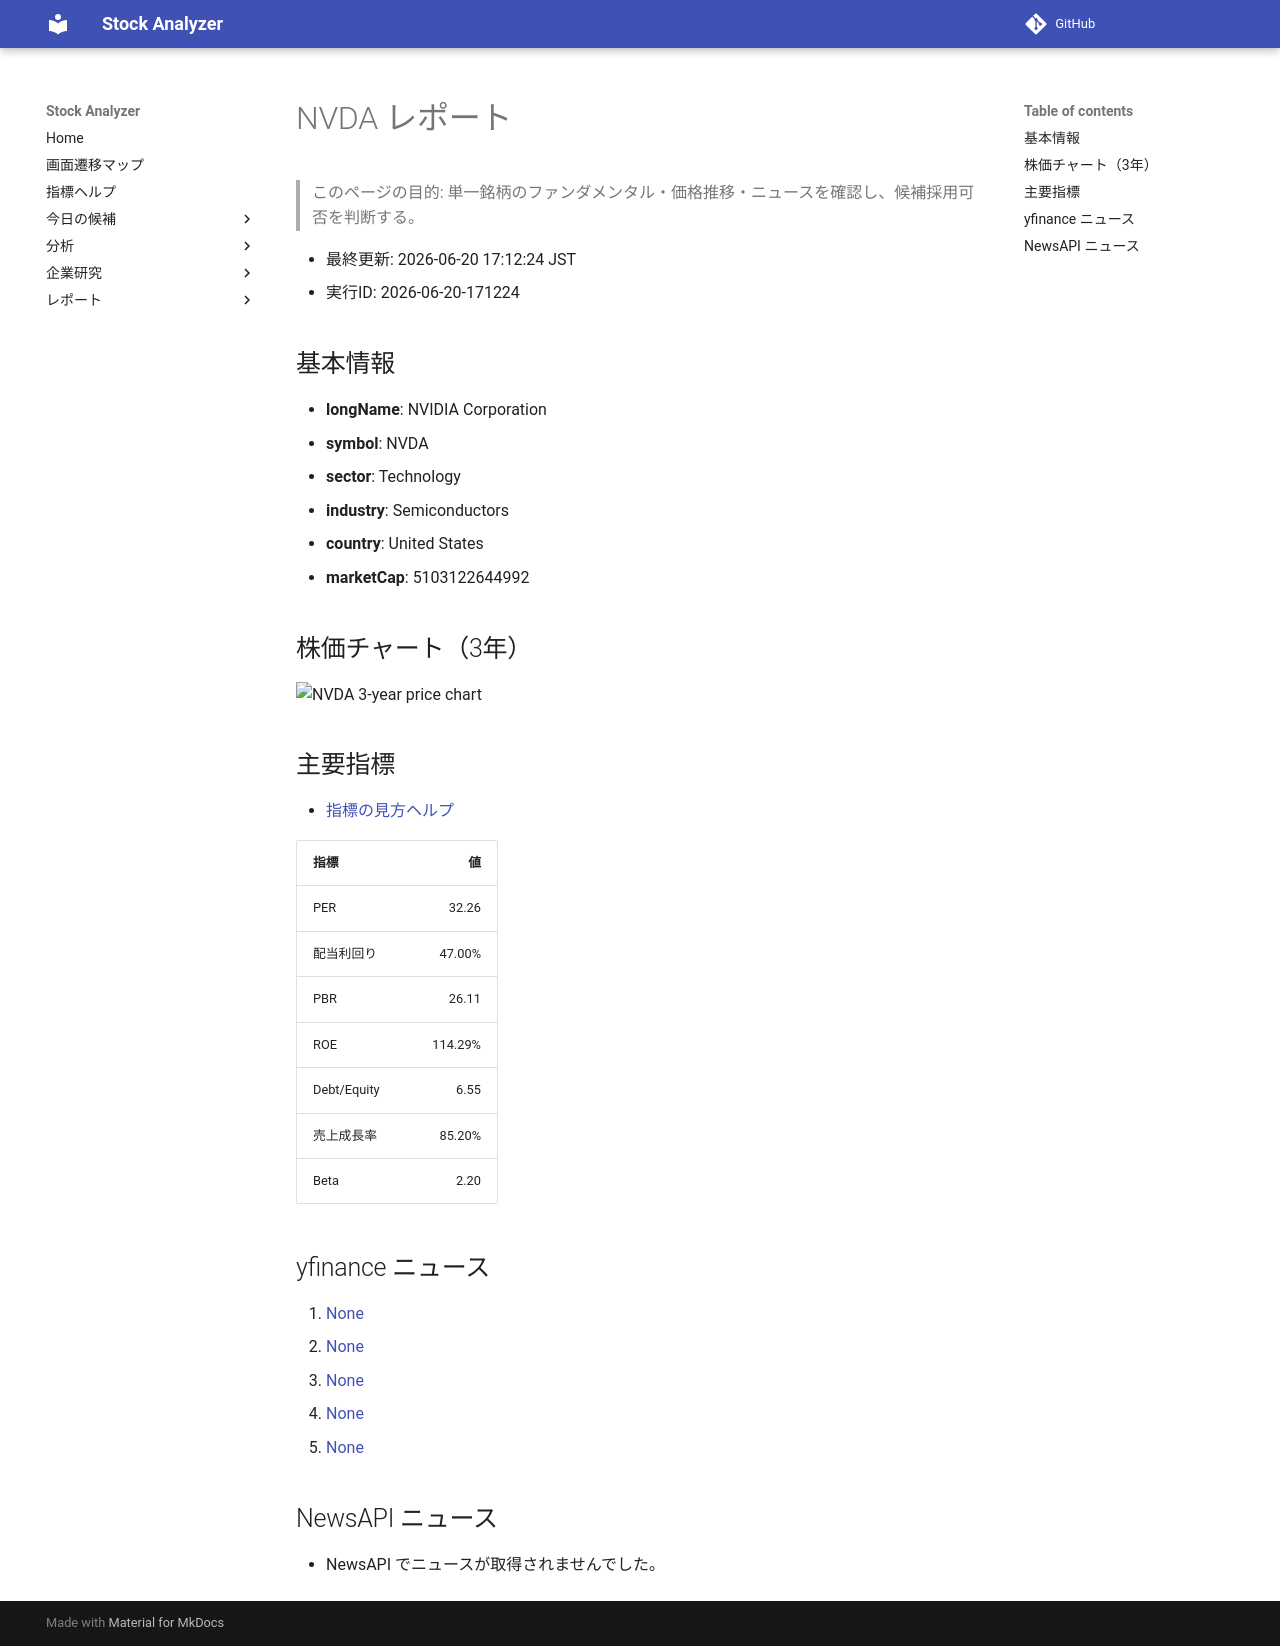

repository: Yumi-note/Making-APP · page: reports/2026-06-20/171224/NVDA/index.html · generator: mkdocs

# NVDA レポート

> このページの目的: 単一銘柄のファンダメンタル・価格推移・ニュースを確認し、候補採用可否を判断する。

- 最終更新: 2026-06-20 17:12:24 JST
- 実行ID: 2026-06-20-171224

## 基本情報

- **longName**: NVIDIA Corporation
- **symbol**: NVDA
- **sector**: Technology
- **industry**: Semiconductors
- **country**: United States
- **marketCap**: 5103122644992

## 株価チャート（3年）

![NVDA 3-year price chart](NVDA_3y.png)

## 主要指標

- [指標の見方ヘルプ](../../../../indicators.md)

| 指標 | 値 |
|---|---:|
| PER | 32.26 |
| 配当利回り | 47.00% |
| PBR | 26.11 |
| ROE | 114.29% |
| Debt/Equity | 6.55 |
| 売上成長率 | 85.20% |
| Beta | 2.20 |

## yfinance ニュース

1. [None](None)
2. [None](None)
3. [None](None)
4. [None](None)
5. [None](None)

## NewsAPI ニュース

- NewsAPI でニュースが取得されませんでした。
